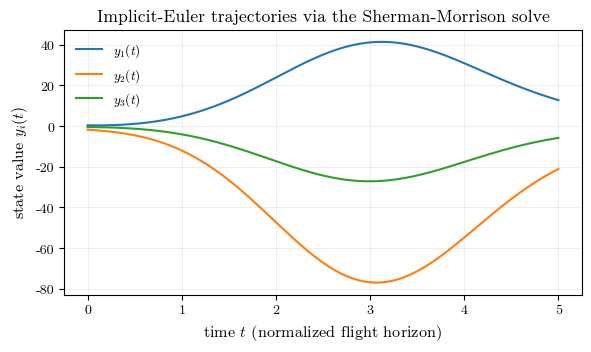
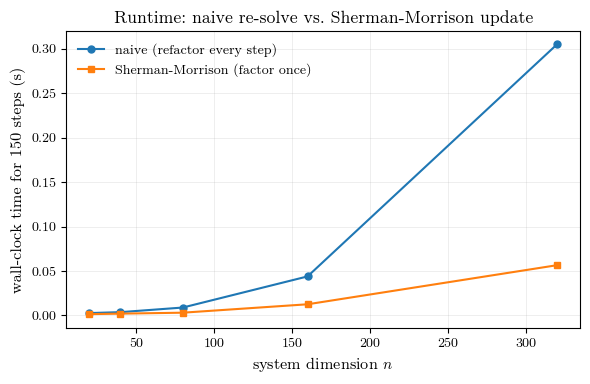

Reproduce these figures in Python, in order.
"""
Sherman-Morrison-accelerated implicit Euler integration for a mass-varying
linear ODE system, motivated by sustainable-aviation-fuel (SAF) burn
dynamics.

Model
-----
    dy/dt = A(t) y + b,      A(t) = A0 + c(t) u v^T

The correction term c(t) u v^T is rank one: its *direction* (u, v) is fixed
over the flight, while its *magnitude* c(t) decays as fuel burns off.

Implicit (backward) Euler
--------------------------
    (I - h A_{k+1}) y_{k+1} = y_k + h b
    M_{k+1} = B0 - (h c_{k+1}) u v^T,      B0 = I - h A0   (fixed matrix)

Because M_{k+1} is always a rank-one perturbation of the same fixed matrix
B0, the Sherman-Morrison formula lets a single O(n^3) factorization of B0
be reused for the entire simulation, replacing an O(n^3) refactorization at
every step with an O(n^2) rank-one update.

This script (1) validates the Sherman-Morrison solve against a naive
refactor-every-step baseline, (2) plots a representative trajectory, and
(3) benchmarks wall-clock cost across system size n.
"""
import numpy as np
import time
import matplotlib
matplotlib.use("Agg")
import matplotlib.pyplot as plt

# ---------------------------------------------------------------------
# Publication-style plot settings (LaTeX-like serif rendering without
# requiring a system LaTeX install).
# ---------------------------------------------------------------------
matplotlib.rcParams["font.family"] = "serif"
matplotlib.rcParams["font.serif"] = [
    "New Computer Modern", "Latin Modern Roman", "CMU Serif", "STIXGeneral",
]
matplotlib.rcParams["mathtext.fontset"] = "cm"
matplotlib.rcParams["axes.labelsize"] = 11
matplotlib.rcParams["axes.titlesize"] = 12
matplotlib.rcParams["legend.fontsize"] = 9.5
matplotlib.rcParams["xtick.labelsize"] = 9.5
matplotlib.rcParams["ytick.labelsize"] = 9.5
matplotlib.rcParams["axes.linewidth"] = 0.8
matplotlib.rcParams["figure.dpi"] = 150


def savefig_all(fig, basename, **kwargs):
    """Save a figure as both a high-resolution raster (PNG) and a vector
    (SVG) copy, matching the naming convention used across the post."""
    fig.savefig(f"{basename}.png", dpi=600, bbox_inches="tight", **kwargs)
    fig.savefig(f"{basename}.svg", bbox_inches="tight", **kwargs)


rng = np.random.default_rng(0)


def build_system(n, rng):
    """Construct a random, stable baseline matrix A0 and rank-one
    perturbation directions (u, v), plus a forcing term b and initial
    condition y0."""
    A0 = -1.5 * np.eye(n) + 0.05 * rng.standard_normal((n, n))
    # Shift A0 so all eigenvalues have negative real part (a stable
    # baseline dynamics matrix).
    A0 = A0 - (np.max(np.real(np.linalg.eigvals(A0))) + 1.0) * np.eye(n)
    u = rng.standard_normal(n)
    v = rng.standard_normal(n)
    b = rng.standard_normal(n)
    y0 = rng.standard_normal(n)
    return A0, u, v, b, y0


def fuel_burn_coeff(t, T, c0=2.0):
    """Coupling strength c(t): decays linearly to zero as fuel burns off
    over the flight horizon [0, T]."""
    return c0 * (1.0 - t / T)


def solve_naive(A0, u, v, b, y0, h, steps, T):
    """Refactor the full system matrix from scratch at every step: O(n^3)
    per step."""
    n = len(y0)
    y = y0.copy()
    traj = [y.copy()]
    for k in range(steps):
        t = k * h
        c = fuel_burn_coeff(t, T)
        Ak = A0 + c * np.outer(u, v)
        M = np.eye(n) - h * Ak
        rhs = y + h * b
        y = np.linalg.solve(M, rhs)
        traj.append(y.copy())
    return np.array(traj)


def solve_sherman_morrison(A0, u, v, b, y0, h, steps, T):
    """Factor B0 once, then apply a rank-one Sherman-Morrison update at
    each step: O(n^2) per step after the initial O(n^3) factorization."""
    n = len(y0)
    B0 = np.eye(n) - h * A0
    B0_inv = np.linalg.inv(B0)  # single O(n^3) factorization, reused below
    y = y0.copy()
    traj = [y.copy()]
    for k in range(steps):
        t = k * h
        c = fuel_burn_coeff(t, T)
        alpha = -h * c
        Binv_u = B0_inv @ u
        v_Binv = v @ B0_inv
        denom = 1.0 + alpha * (v @ Binv_u)
        M_inv = B0_inv - (alpha / denom) * np.outer(Binv_u, v_Binv)
        rhs = y + h * b
        y = M_inv @ rhs
        traj.append(y.copy())
    return np.array(traj)


# =======================================================================
# 1) Correctness check: naive refactorization vs. Sherman-Morrison
# =======================================================================
n_check = 30
A0, u, v, b, y0 = build_system(n_check, rng)
T, steps = 5.0, 400
h = T / steps
traj_naive = solve_naive(A0, u, v, b, y0, h, steps, T)
traj_sm = solve_sherman_morrison(A0, u, v, b, y0, h, steps, T)
max_err = np.max(np.abs(traj_naive - traj_sm))
print(f"Max abs difference between naive and Sherman-Morrison trajectories: {max_err:.3e}")

# =======================================================================
# 2) Trajectory plot (first three state components)
# =======================================================================
t_grid = np.linspace(0, T, steps + 1)
fig, ax = plt.subplots(figsize=(6.0, 3.6))
for i in range(3):
    ax.plot(t_grid, traj_sm[:, i], lw=1.5, label=rf"$y_{i+1}(t)$")
ax.set_xlabel(r"time $t$ (normalized flight horizon)")
ax.set_ylabel(r"state value $y_i(t)$")
ax.set_title("Implicit-Euler trajectories via the Sherman-Morrison solve")
ax.legend(frameon=False)
ax.grid(alpha=0.25, lw=0.6)
fig.tight_layout()
savefig_all(fig, "trajectory_p1")
plt.close(fig)

# =======================================================================
# 3) Timing benchmark vs. system size n
# =======================================================================
sizes = [20, 40, 80, 160, 320]
steps_bench = 150
T_bench = 3.0
h_bench = T_bench / steps_bench

naive_times, sm_times = [], []
for n in sizes:
    A0n, un, vn, bn, y0n = build_system(n, rng)

    t0 = time.perf_counter()
    solve_naive(A0n, un, vn, bn, y0n, h_bench, steps_bench, T_bench)
    t1 = time.perf_counter()
    naive_times.append(t1 - t0)

    t0 = time.perf_counter()
    solve_sherman_morrison(A0n, un, vn, bn, y0n, h_bench, steps_bench, T_bench)
    t1 = time.perf_counter()
    sm_times.append(t1 - t0)

    print(f"n={n:4d}  naive={naive_times[-1]:.4f}s  "
          f"sherman-morrison={sm_times[-1]:.4f}s  "
          f"speedup={naive_times[-1] / sm_times[-1]:.2f}x")

fig, ax = plt.subplots(figsize=(6.0, 3.9))
ax.plot(sizes, naive_times, "o-", lw=1.5, ms=5, label="naive (refactor every step)")
ax.plot(sizes, sm_times, "s-", lw=1.5, ms=5, label="Sherman-Morrison (factor once)")
ax.set_xlabel(r"system dimension $n$")
ax.set_ylabel(rf"wall-clock time for {steps_bench} steps (s)")
ax.set_title("Runtime: naive re-solve vs. Sherman-Morrison update")
ax.legend(frameon=False)
ax.grid(alpha=0.25, lw=0.6)
fig.tight_layout()
savefig_all(fig, "timing_p1")
plt.close(fig)

with open("results.txt", "w") as f:
    f.write(f"max_err={max_err:.3e}\n")
    for n, tn, ts in zip(sizes, naive_times, sm_times):
        f.write(f"n={n} naive={tn:.5f} sm={ts:.5f} speedup={tn / ts:.2f}\n")

print("done")
